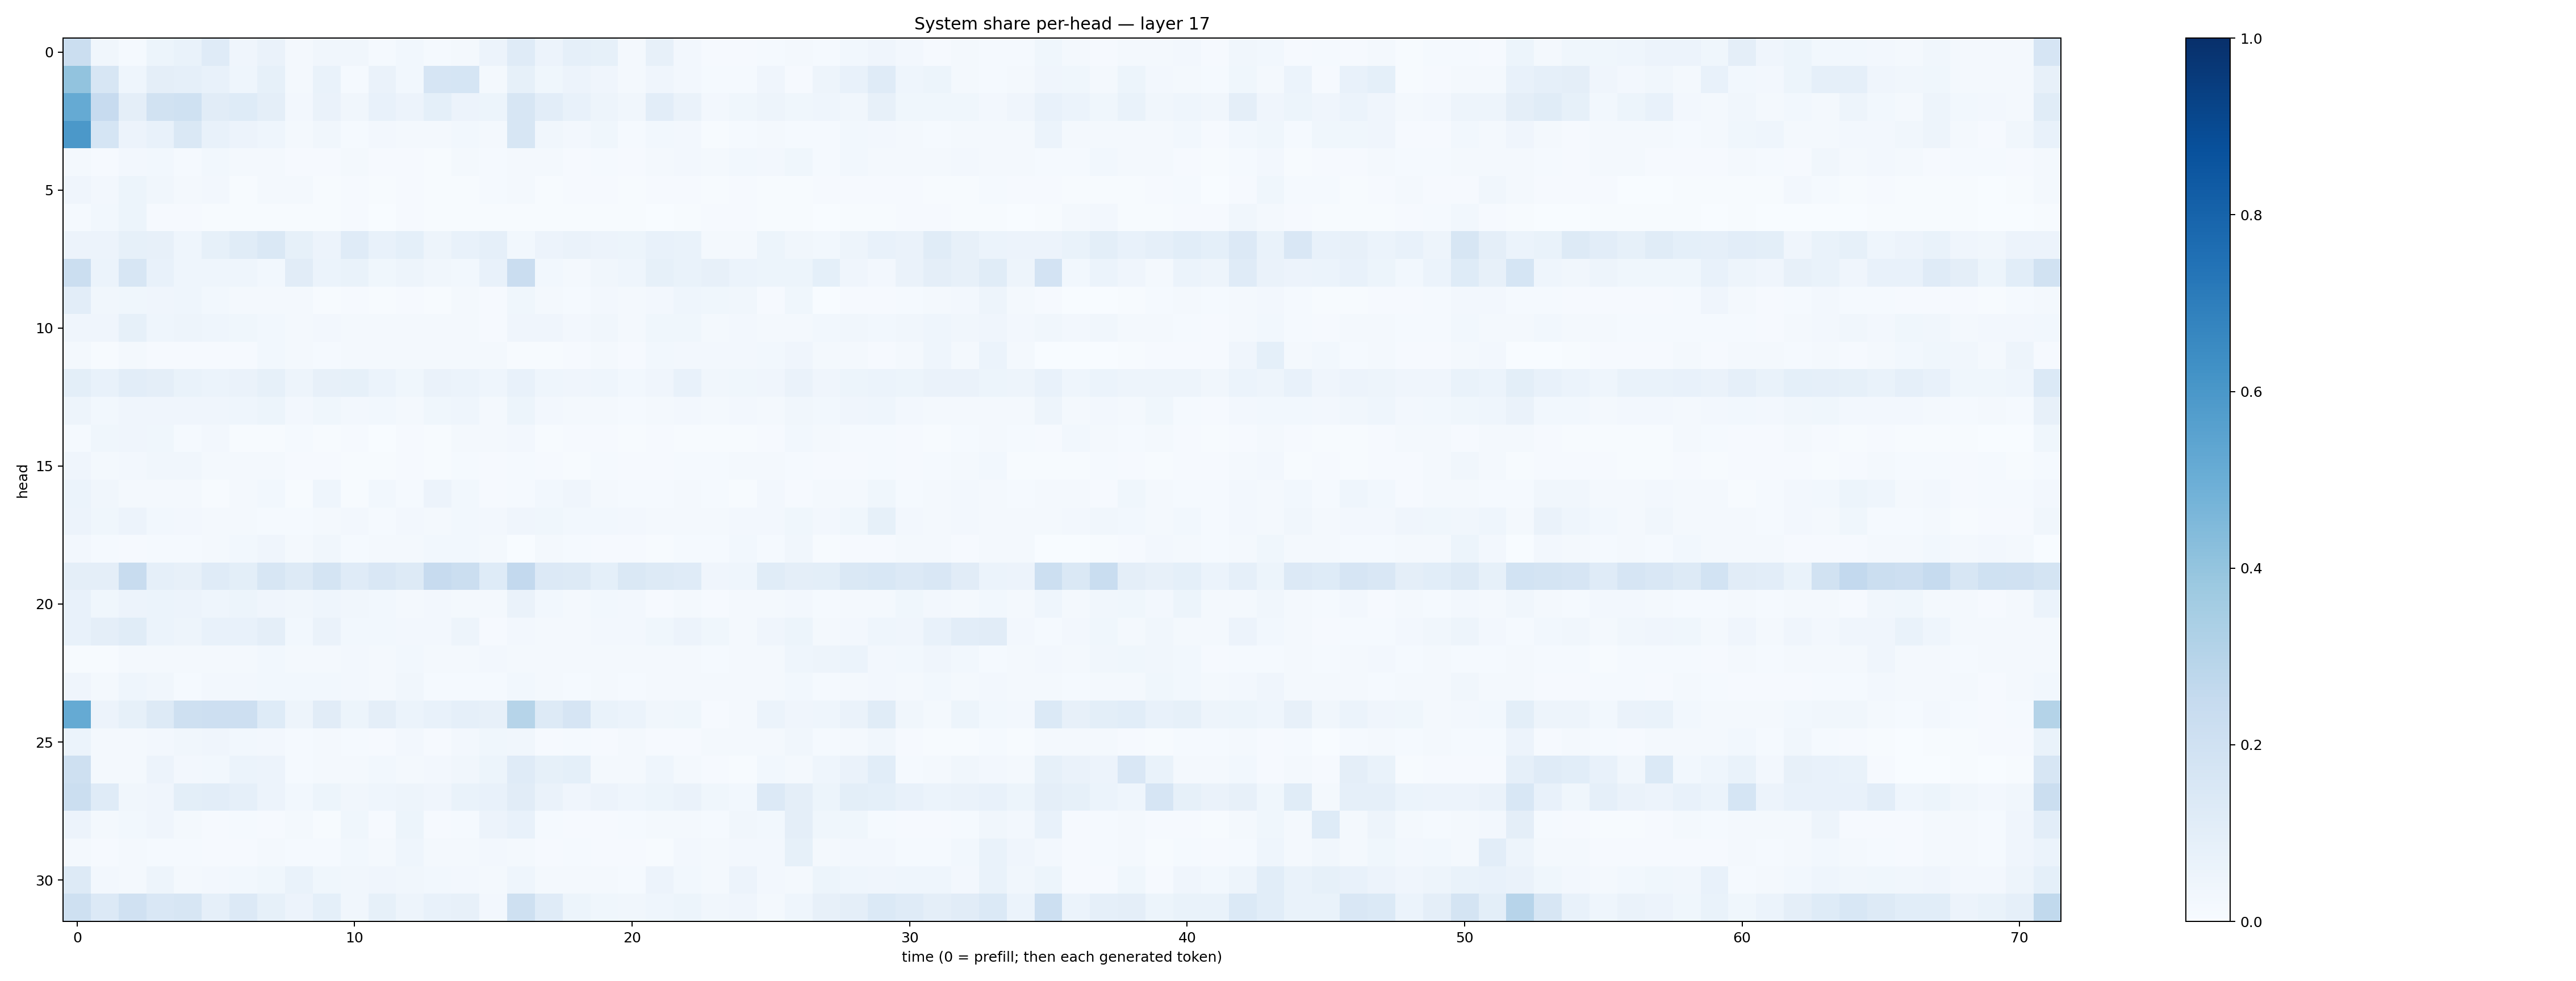

The table this chart was drawn from, first rows:
0.2228468, 0.03473671, 0.014655777, 0.051161435, 0.06818603, 0.11742686, 0.041715503, 0.065832414, 0.022513816, 0.034872703, 0.03230745, 0.012756852, 0.030854786, 0.013581643, 0.019285774, 0.057851017, 0.11975362, 0.057005573, 0.08630089, 0.08544436, 0.020037252, 0.08089079, 0.026941417, 0.008495351
0.4057, 0.1623, 0.04571, 0.09517, 0.08894, 0.07297, 0.04667, 0.0832, 0.01635, 0.06659, 0.01358, 0.06377, 0.029, 0.1673, 0.1696, 0.01928, 0.08255, 0.0358, 0.05519, 0.03944, 0.02314, 0.03927, 0.02362, 0.01336
0.5192, 0.2446, 0.09448, 0.1939, 0.2019, 0.1107, 0.1227, 0.09543, 0.02344, 0.06456, 0.03393, 0.07504, 0.05637, 0.09072, 0.05531, 0.052, 0.1639, 0.1025, 0.07652, 0.05014, 0.03508, 0.1029, 0.06623, 0.02678
0.5951, 0.1718, 0.05729, 0.0742, 0.1456, 0.07447, 0.05704, 0.0448, 0.02118, 0.03488, 0.01389, 0.02439, 0.01951, 0.02199, 0.02897, 0.01897, 0.1572, 0.03256, 0.02383, 0.03862, 0.01304, 0.03058, 0.02573, 0.007706
0.01674, 0.01057, 0.02557, 0.02979, 0.01353, 0.02925, 0.0224, 0.02022, 0.01169, 0.01004, 0.01991, 0.01124, 0.009188, 0.007477, 0.02041, 0.01452, 0.02152, 0.01881, 0.0113, 0.01193, 0.01144, 0.01825, 0.02595, 0.01596
0.04102, 0.02412, 0.05082, 0.03199, 0.01833, 0.02625, 0.006082, 0.01588, 0.01716, 0.005138, 0.01089, 0.005226, 0.009448, 0.005142, 0.007711, 0.01241, 0.01636, 0.005156, 0.007952, 0.009119, 0.004717, 0.00838, 0.008461, 0.007221
0.01486, 0.03112, 0.05432, 0.009274, 0.008056, 0.007702, 0.005269, 0.005672, 0.005586, 0.004783, 0.007847, 0.003746, 0.0107, 0.004055, 0.005547, 0.006786, 0.007105, 0.004766, 0.004241, 0.006292, 0.005662, 0.003137, 0.007431, 0.008133
0.05837, 0.05841, 0.08456, 0.0791, 0.04417, 0.08573, 0.1158, 0.1455, 0.08449, 0.05497, 0.1177, 0.07094, 0.09082, 0.04694, 0.07078, 0.08614, 0.02986, 0.05585, 0.06565, 0.05741, 0.05275, 0.0748, 0.0686, 0.0176
0.2217, 0.05981, 0.1598, 0.07362, 0.04589, 0.04547, 0.04597, 0.03049, 0.1115, 0.06116, 0.06799, 0.03604, 0.04912, 0.03254, 0.03041, 0.0735, 0.2281, 0.02999, 0.01934, 0.03188, 0.04467, 0.08344, 0.06766, 0.08135
0.105, 0.03295, 0.03663, 0.04079, 0.04392, 0.03024, 0.01709, 0.02302, 0.01744, 0.005881, 0.009021, 0.005019, 0.01136, 0.006966, 0.01724, 0.009723, 0.03791, 0.02193, 0.01558, 0.0237, 0.01918, 0.02368, 0.04404, 0.03787
0.04014, 0.03942, 0.08293, 0.04403, 0.04773, 0.04464, 0.03559, 0.02929, 0.01676, 0.02474, 0.01803, 0.01791, 0.02263, 0.02057, 0.02291, 0.01065, 0.04005, 0.04123, 0.02567, 0.03209, 0.02073, 0.03628, 0.03547, 0.01798
0.01703, 0.006792, 0.01922, 0.009794, 0.009289, 0.00962, 0.009533, 0.02831, 0.01651, 0.01553, 0.01828, 0.01744, 0.02018, 0.01694, 0.02034, 0.01932, 0.005404, 0.006204, 0.008028, 0.0201, 0.01087, 0.03082, 0.02604, 0.02492
0.09775, 0.07767, 0.104, 0.09414, 0.07027, 0.06095, 0.06357, 0.08238, 0.04714, 0.07989, 0.08413, 0.05915, 0.0366, 0.06401, 0.06046, 0.04593, 0.0746, 0.04641, 0.04107, 0.04675, 0.02833, 0.04211, 0.07342, 0.03458
0.04879, 0.02807, 0.04121, 0.04139, 0.04098, 0.04199, 0.04575, 0.0521, 0.02357, 0.03729, 0.026, 0.03057, 0.0217, 0.03591, 0.04506, 0.01851, 0.05267, 0.02685, 0.02295, 0.01849, 0.01384, 0.02033, 0.02411, 0.01909
0.01341, 0.03833, 0.03965, 0.03662, 0.01481, 0.02357, 0.006349, 0.006481, 0.01225, 0.007812, 0.007858, 0.002551, 0.01022, 0.007036, 0.01699, 0.01661, 0.02594, 0.007685, 0.008913, 0.01113, 0.004242, 0.008433, 0.004205, 0.005054
0.04131, 0.01607, 0.02455, 0.03258, 0.03171, 0.02142, 0.01847, 0.01813, 0.009972, 0.008384, 0.006047, 0.004221, 0.008808, 0.004806, 0.01307, 0.009113, 0.01487, 0.0101, 0.006016, 0.01187, 0.01099, 0.009453, 0.01209, 0.01276
0.06162, 0.03506, 0.01666, 0.0171, 0.02056, 0.007648, 0.01828, 0.02863, 0.007172, 0.04303, 0.00679, 0.0289, 0.01269, 0.05606, 0.03102, 0.01021, 0.01326, 0.02763, 0.04054, 0.01792, 0.01278, 0.01411, 0.02169, 0.01517
0.0555, 0.03743, 0.05608, 0.02824, 0.0255, 0.02214, 0.01609, 0.01316, 0.01403, 0.01917, 0.02613, 0.01431, 0.02602, 0.02074, 0.02968, 0.02511, 0.03968, 0.03695, 0.03015, 0.02937, 0.02648, 0.01572, 0.02006, 0.01808
0.02442, 0.01298, 0.01038, 0.01298, 0.01528, 0.01761, 0.03068, 0.03945, 0.02175, 0.03179, 0.01553, 0.02321, 0.02011, 0.03062, 0.02765, 0.01718, 0.003086, 0.02312, 0.01312, 0.008664, 0.009524, 0.007633, 0.0133, 0.01349
0.09504, 0.09478, 0.2388, 0.08657, 0.07921, 0.1188, 0.0991, 0.1568, 0.1292, 0.1779, 0.1208, 0.1495, 0.1288, 0.2459, 0.2263, 0.1237, 0.2581, 0.1364, 0.1273, 0.09235, 0.1421, 0.1297, 0.1201, 0.03997
0.07406, 0.03577, 0.05491, 0.06037, 0.0551, 0.04449, 0.05205, 0.04209, 0.03507, 0.04377, 0.03446, 0.02941, 0.01749, 0.02509, 0.02156, 0.01662, 0.06593, 0.03082, 0.01981, 0.03034, 0.02606, 0.01135, 0.02064, 0.00983
0.07519, 0.09478, 0.1156, 0.0621, 0.04858, 0.07775, 0.07363, 0.09705, 0.03094, 0.06534, 0.03026, 0.02866, 0.02654, 0.02542, 0.0505, 0.00976, 0.02484, 0.01867, 0.01908, 0.02515, 0.02573, 0.03582, 0.05556, 0.0381
0.006287, 0.004748, 0.01807, 0.0203, 0.01598, 0.01921, 0.02041, 0.03091, 0.02162, 0.01926, 0.02442, 0.01676, 0.03008, 0.01822, 0.02272, 0.02427, 0.02195, 0.01985, 0.0205, 0.02206, 0.01982, 0.0177, 0.02317, 0.01499
0.03995, 0.02173, 0.04298, 0.03379, 0.01454, 0.02382, 0.02648, 0.0276, 0.03116, 0.02856, 0.02407, 0.0172, 0.03437, 0.01468, 0.01549, 0.01189, 0.03042, 0.0198, 0.01393, 0.02018, 0.01377, 0.02141, 0.01776, 0.0158
0.5188, 0.05564, 0.08219, 0.1263, 0.2078, 0.2126, 0.214, 0.1225, 0.04826, 0.1112, 0.05262, 0.09588, 0.0611, 0.07206, 0.08692, 0.07845, 0.299, 0.1305, 0.1661, 0.06907, 0.05991, 0.03422, 0.03756, 0.01078
0.06045, 0.01918, 0.01971, 0.0265, 0.03478, 0.0411, 0.02765, 0.02422, 0.0124, 0.02231, 0.01254, 0.01082, 0.02704, 0.009902, 0.02717, 0.03609, 0.03202, 0.01038, 0.01452, 0.01092, 0.01643, 0.0106, 0.01035, 0.0187
0.2052, 0.01734, 0.01609, 0.05615, 0.02527, 0.02982, 0.05916, 0.05569, 0.01314, 0.02282, 0.01671, 0.02931, 0.02039, 0.02423, 0.03174, 0.05359, 0.1174, 0.08321, 0.0929, 0.0234, 0.02123, 0.04549, 0.01811, 0.009083
0.2253, 0.118, 0.03303, 0.0392, 0.09826, 0.1033, 0.08709, 0.0565, 0.02815, 0.05276, 0.03362, 0.04362, 0.04906, 0.04038, 0.06831, 0.07765, 0.1106, 0.06405, 0.04076, 0.05631, 0.04335, 0.05195, 0.06382, 0.03832
0.05655, 0.02028, 0.02919, 0.04111, 0.01847, 0.01085, 0.01384, 0.0101, 0.01584, 0.007775, 0.03813, 0.008945, 0.05216, 0.009837, 0.01476, 0.05485, 0.07258, 0.01481, 0.008811, 0.01089, 0.01265, 0.01991, 0.02112, 0.01306
0.02288, 0.009162, 0.02337, 0.01254, 0.01222, 0.008969, 0.01018, 0.02165, 0.01383, 0.01183, 0.02998, 0.01576, 0.04507, 0.0186, 0.01697, 0.02663, 0.01982, 0.00975, 0.01179, 0.0106, 0.009479, 0.007661, 0.02477, 0.02097
0.1271, 0.02632, 0.02207, 0.04799, 0.02223, 0.02392, 0.02857, 0.0368, 0.06807, 0.03824, 0.03451, 0.04266, 0.03174, 0.0305, 0.02416, 0.01908, 0.04471, 0.02234, 0.01763, 0.01592, 0.01273, 0.05577, 0.02921, 0.01925
0.2056, 0.1344, 0.1959, 0.1486, 0.1588, 0.0862, 0.134, 0.08377, 0.05581, 0.09187, 0.03448, 0.08424, 0.04694, 0.07469, 0.07955, 0.02677, 0.2057, 0.1199, 0.05249, 0.03684, 0.03408, 0.04679, 0.05167, 0.03458
